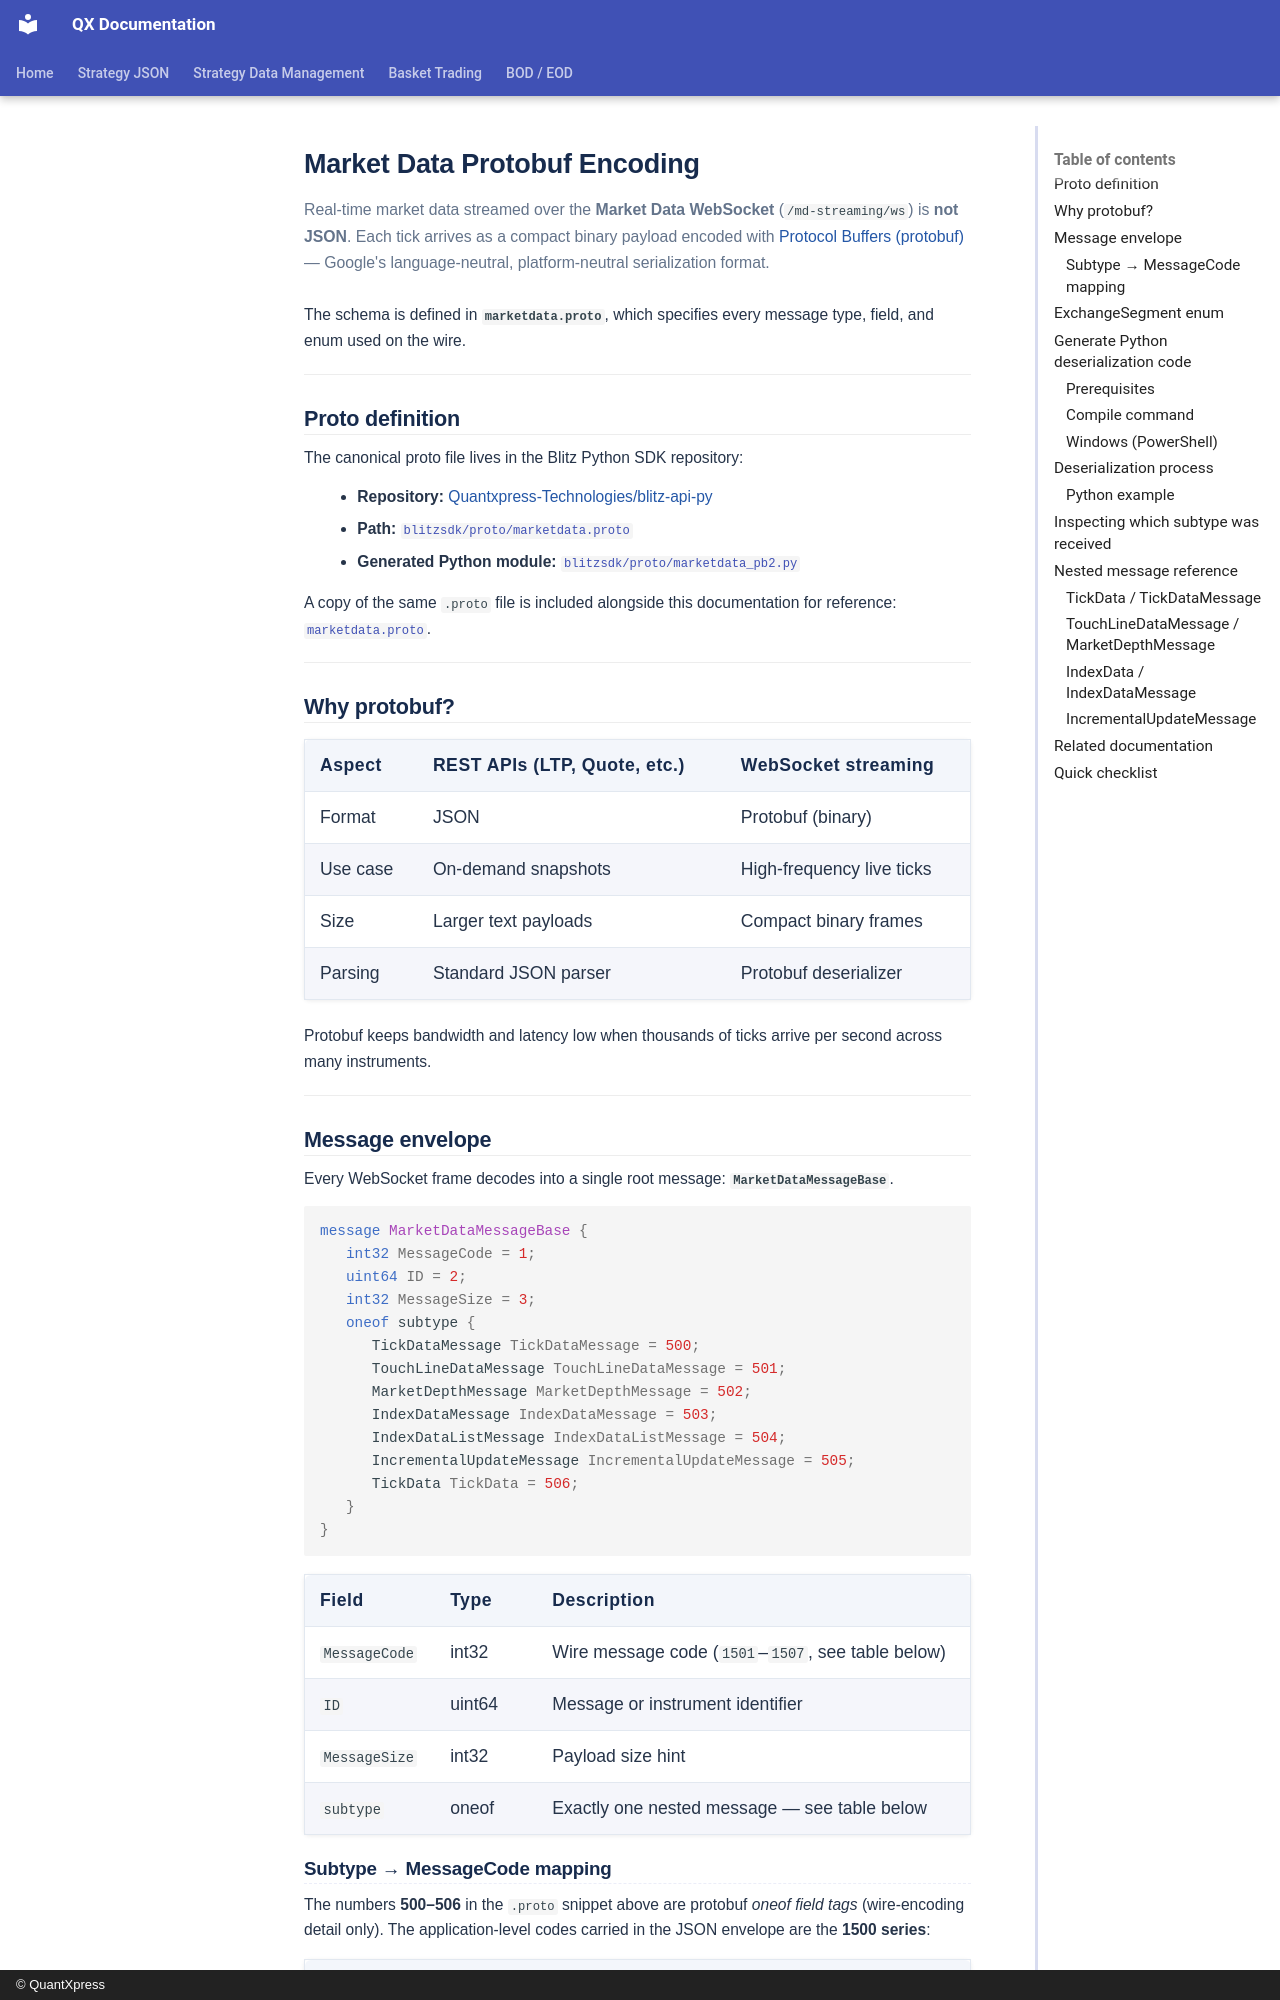

repository: Rohan-quantxpress/QX-Documentation · page: blitz-api/api/market-data/protobuf-encoding/index.html · generator: mkdocs · copyright: © QuantXpress

# Market Data Protobuf Encoding

Real-time market data streamed over the **Market Data WebSocket** (`/md-streaming/ws`) is **not JSON**. Each tick arrives as a compact binary payload encoded with [Protocol Buffers (protobuf)](https://protobuf.dev/) — Google's language-neutral, platform-neutral serialization format.

The schema is defined in **`marketdata.proto`**, which specifies every message type, field, and enum used on the wire.

---

## Proto definition

The canonical proto file lives in the Blitz Python SDK repository:

- **Repository:** [Quantxpress-Technologies/blitz-api-py](https://github.com/Quantxpress-Technologies/blitz-api-py)
- **Path:** [`blitzsdk/proto/marketdata.proto`](https://github.com/Quantxpress-Technologies/blitz-api-py/blob/master/blitzsdk/proto/marketdata.proto)
- **Generated Python module:** [`blitzsdk/proto/marketdata_pb2.py`](https://github.com/Quantxpress-Technologies/blitz-api-py/blob/master/blitzsdk/proto/marketdata_pb2.py)

A copy of the same `.proto` file is included alongside this documentation for reference: [`marketdata.proto`](marketdata.proto).

---

## Why protobuf?

| Aspect | REST APIs (LTP, Quote, etc.) | WebSocket streaming |
|--------|------------------------------|---------------------|
| Format | JSON | Protobuf (binary) |
| Use case | On-demand snapshots | High-frequency live ticks |
| Size | Larger text payloads | Compact binary frames |
| Parsing | Standard JSON parser | Protobuf deserializer |

Protobuf keeps bandwidth and latency low when thousands of ticks arrive per second across many instruments.

---
